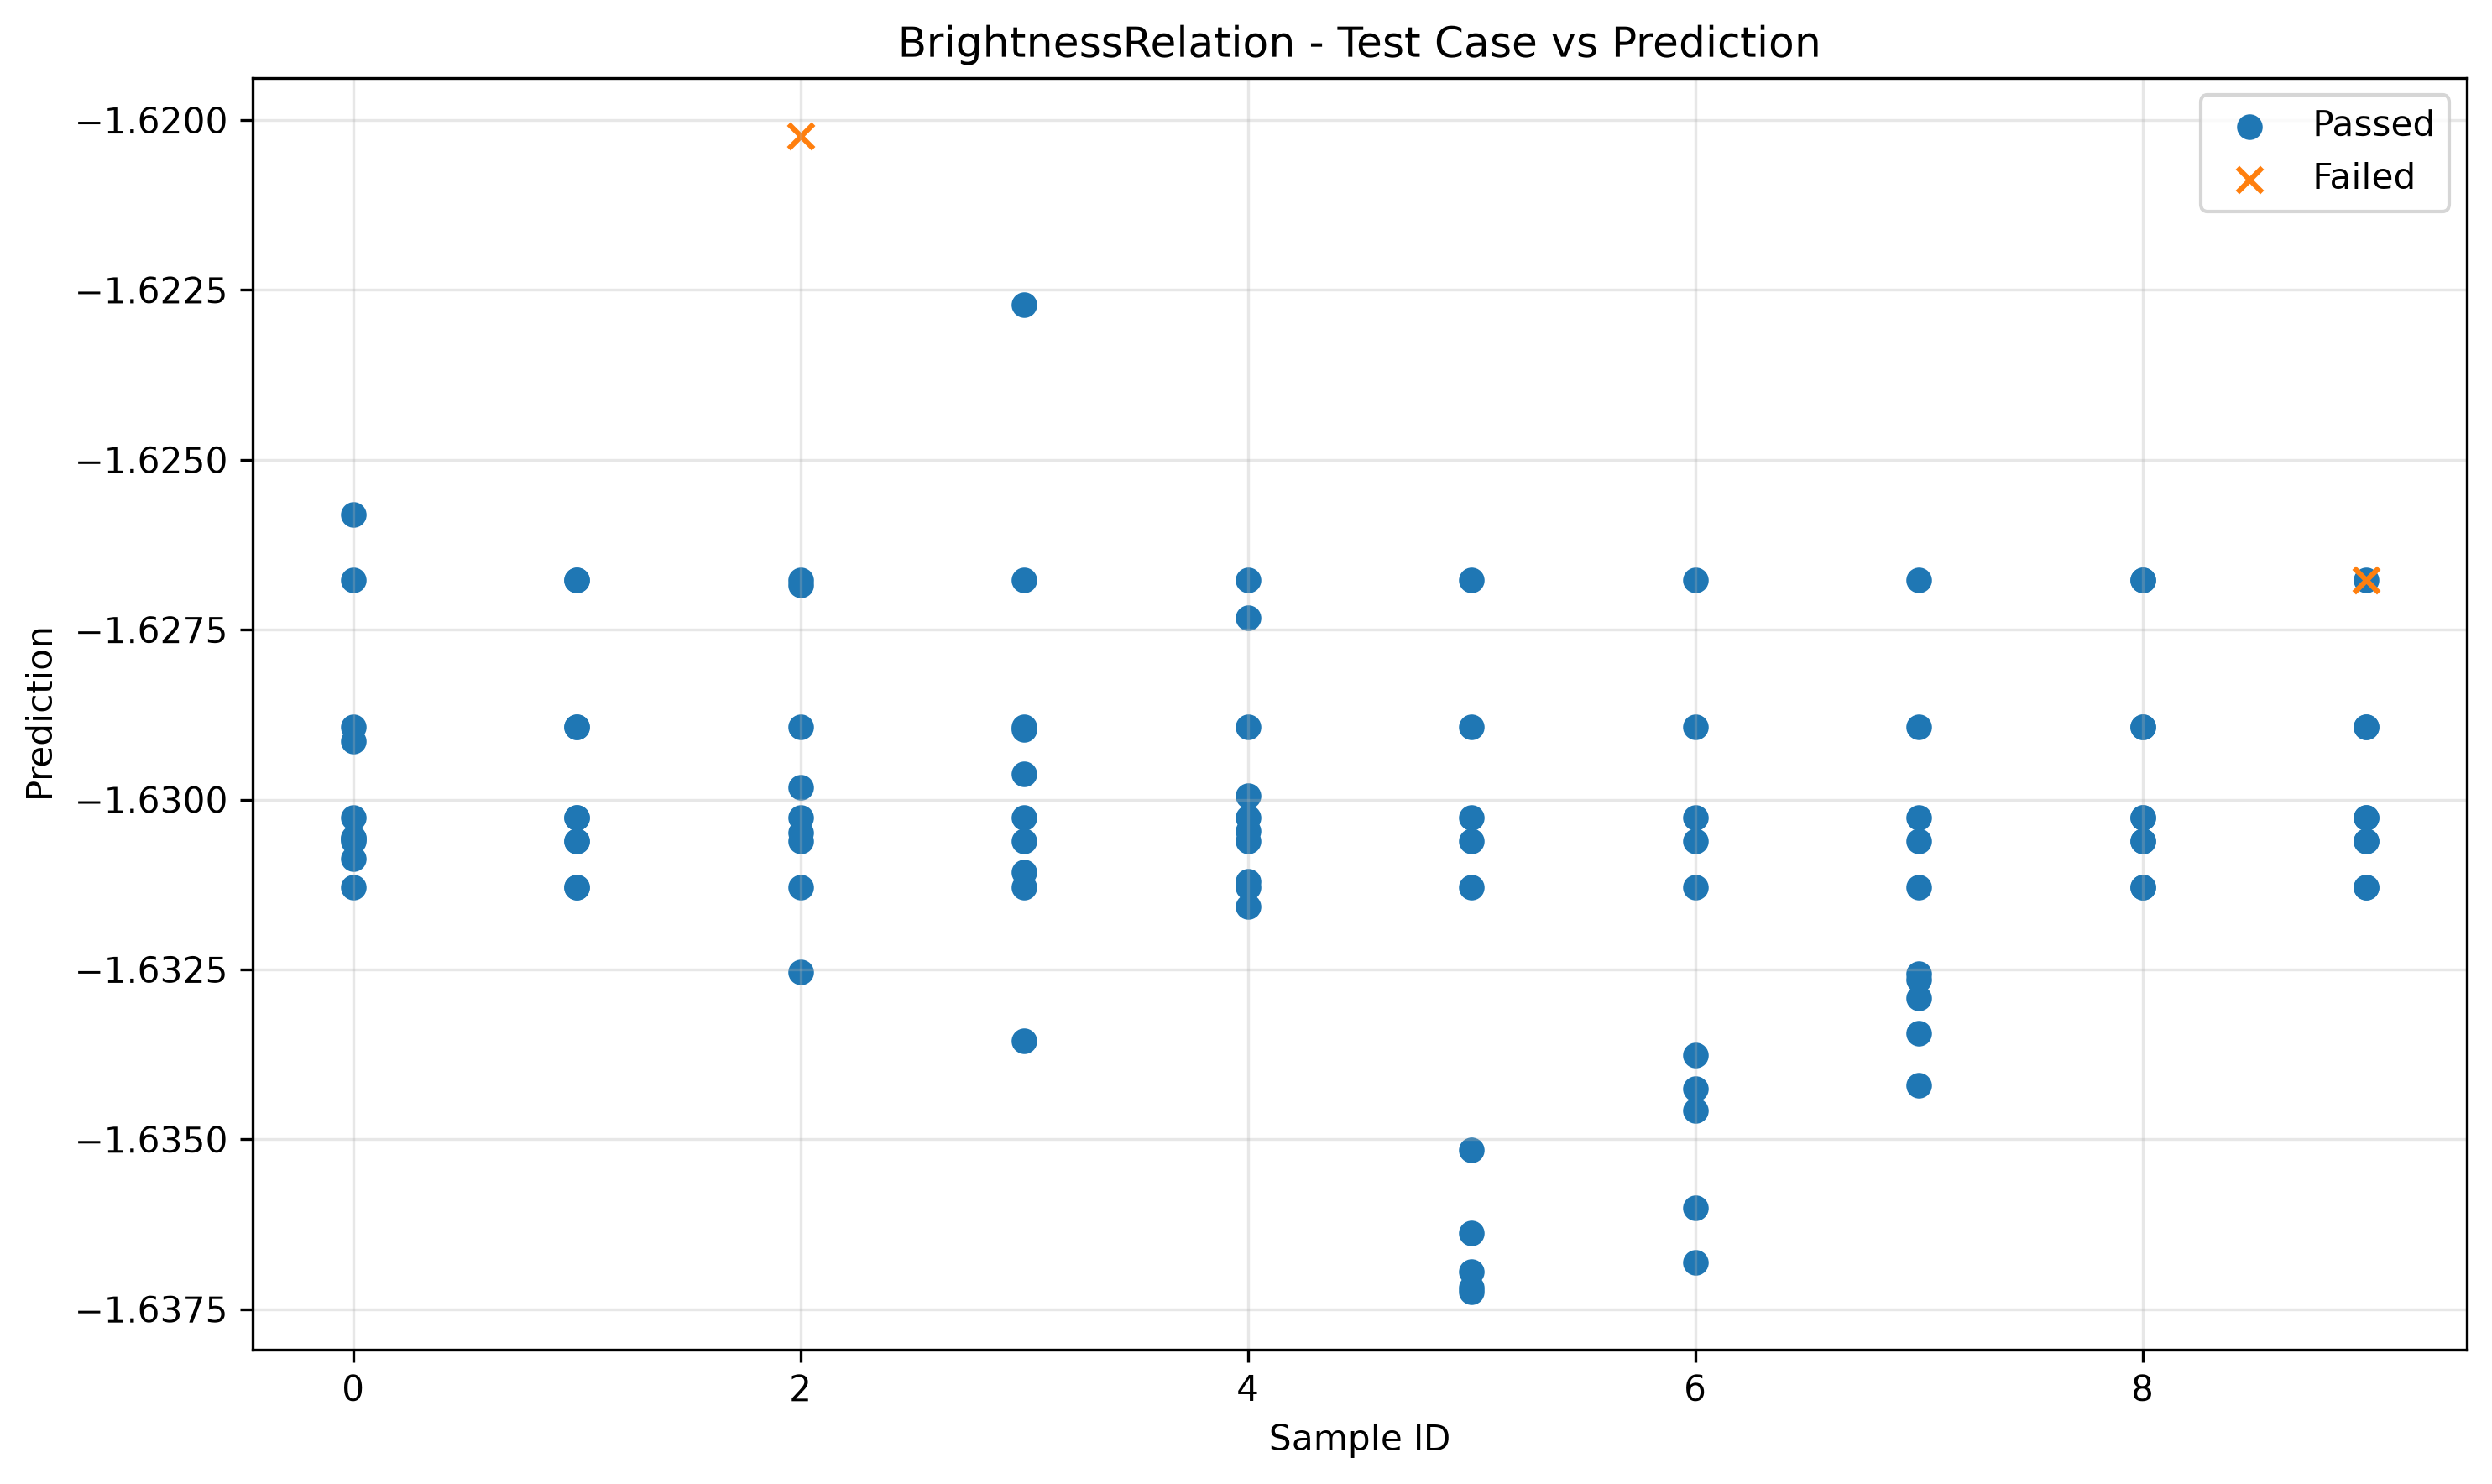

Values plotted in this chart, from the file beside it:
sample_id, transformed, passed
0, -1.631, True
7, -1.634, True
8, -1.631, True
5, -1.637, True
8, -1.631, True
9, -1.631, True
4, -1.631, True
0, -1.631, True
1, -1.631, True
9, -1.631, True
2, -1.631, True
3, -1.634, True
6, -1.636, True
2, -1.633, True
3, -1.631, True
6, -1.631, True
5, -1.631, True
7, -1.631, True
4, -1.631, True
1, -1.631, True
7, -1.633, True
5, -1.631, True
4, -1.631, True
2, -1.631, True
7, -1.631, True
0, -1.631, True
3, -1.631, True
1, -1.631, True
8, -1.631, True
6, -1.631, True
9, -1.631, True
8, -1.631, True
0, -1.631, True
3, -1.63, True
6, -1.635, True
4, -1.63, True
1, -1.631, True
5, -1.636, True
9, -1.631, True
2, -1.63, True
6, -1.634, True
7, -1.63, True
2, -1.63, True
2, -1.63, True
3, -1.63, True
1, -1.63, True
9, -1.63, True
4, -1.63, True
0, -1.631, True
5, -1.63, True
3, -1.629, True
0, -1.63, True
1, -1.63, True
6, -1.63, True
8, -1.63, True
9, -1.63, True
4, -1.63, True
5, -1.637, True
7, -1.633, True
8, -1.63, True
... 40 more rows
